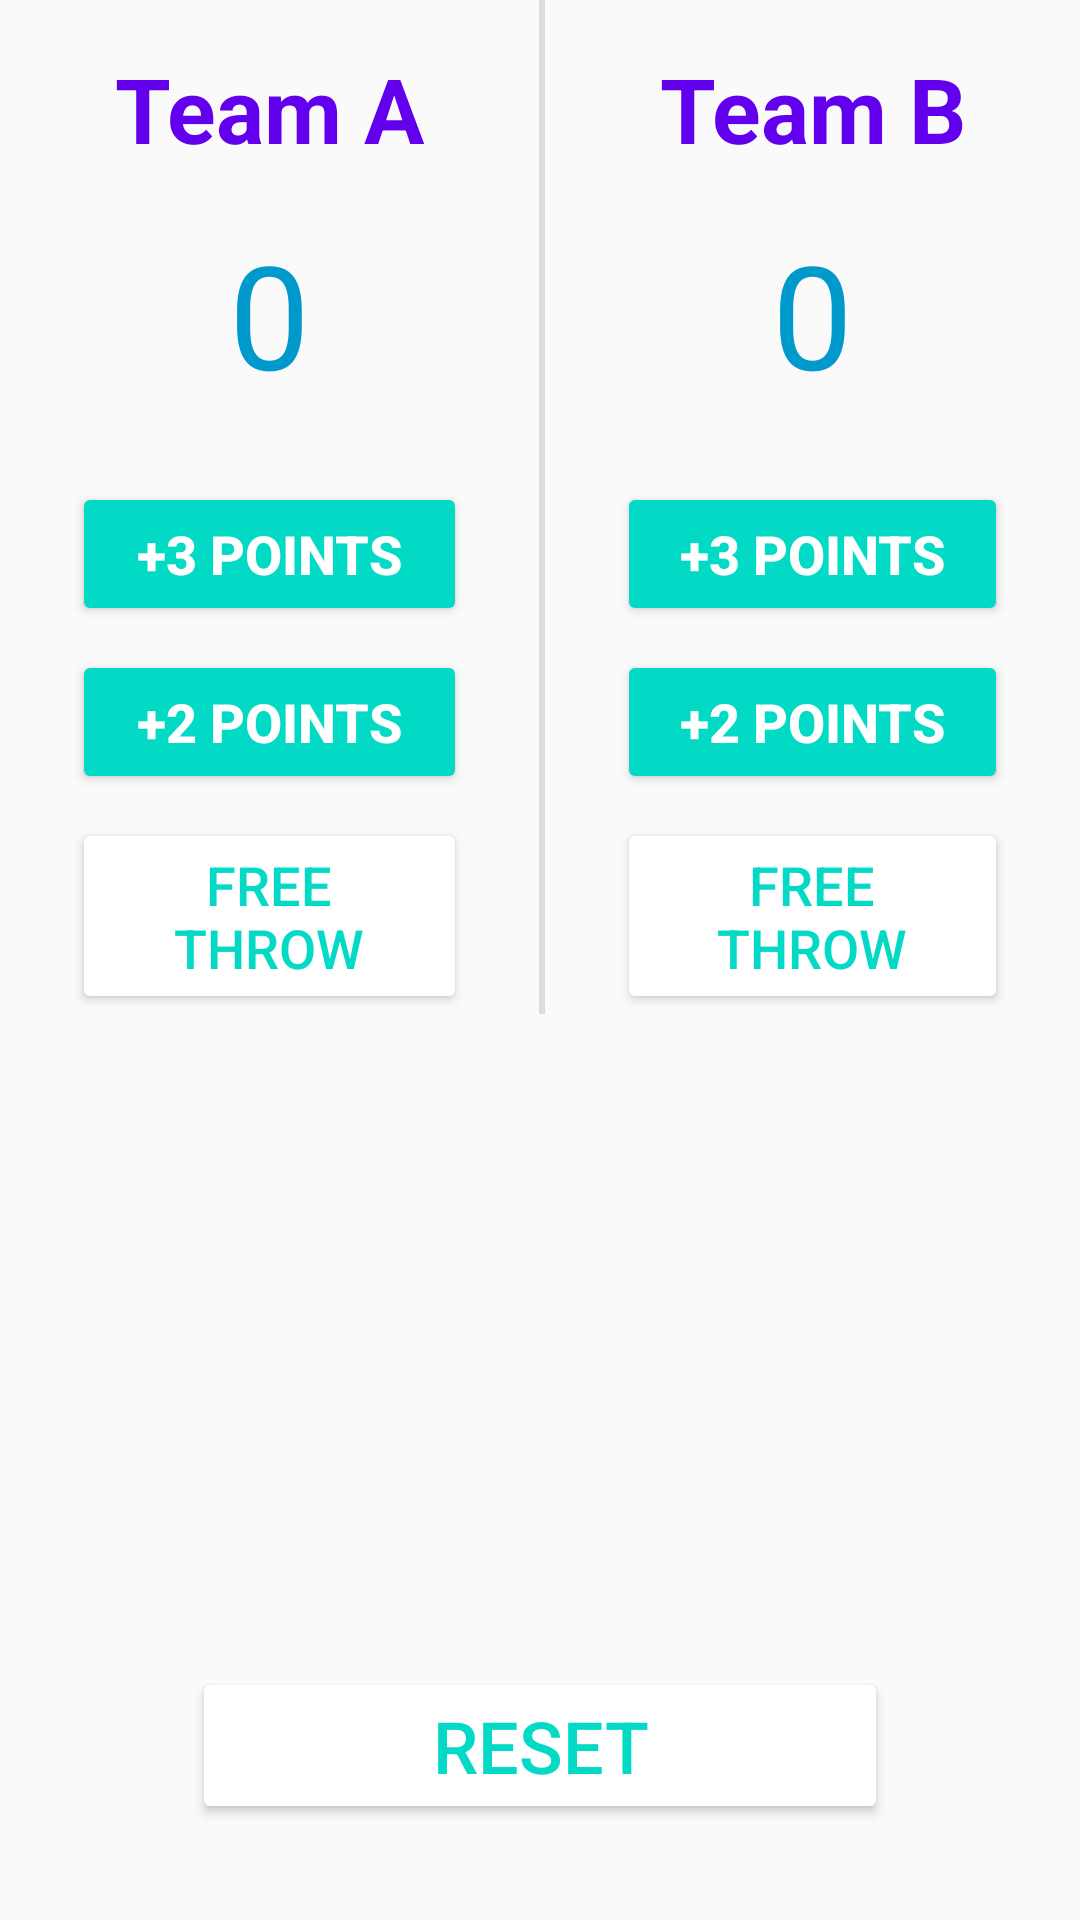

Here is an Android app screen rendered from its layout file. Give the layout XML and the strings, colors and styles it references.
<!-- AndroidManifest.xml: application theme AppTheme -->
<!-- res/layout/activity_counter.xml -->
<?xml version="1.0" encoding="utf-8"?>
<android.support.constraint.ConstraintLayout xmlns:android="http://schemas.android.com/apk/res/android"
    xmlns:app="http://schemas.android.com/apk/res-auto"
    xmlns:tools="http://schemas.android.com/tools"
    android:id="@+id/linearLayout"
    android:layout_width="match_parent"
    android:layout_height="match_parent"
    android:orientation="horizontal"
    android:visibility="visible"
    tools:context=".RateActivity">

    <TextView
        android:id="@+id/TeamB"
        android:layout_width="wrap_content"
        android:layout_height="wrap_content"
        android:layout_marginEnd="8dp"
        android:layout_marginStart="8dp"
        android:layout_marginTop="16dp"
        android:text="@string/TeamB"
        android:textColor="?attr/colorPrimary"
        android:textSize="30sp"
        android:textStyle="bold"
        app:layout_constraintEnd_toEndOf="parent"
        app:layout_constraintStart_toEndOf="@+id/divider"
        app:layout_constraintTop_toTopOf="parent" />

    <TextView
        android:id="@+id/ScoreB"
        android:layout_width="wrap_content"
        android:layout_height="wrap_content"
        android:layout_marginTop="16dp"
        android:text="@string/orginscore"
        android:textColor="@android:color/holo_blue_dark"
        android:textSize="48sp"
        app:layout_constraintEnd_toEndOf="parent"
        app:layout_constraintStart_toEndOf="@+id/divider"
        app:layout_constraintTop_toBottomOf="@+id/TeamB" />

    <Button
        android:id="@+id/Bplus3"
        style="@style/Widget.AppCompat.Button.Colored"
        android:layout_width="0dp"
        android:layout_height="wrap_content"
        android:layout_gravity="center"
        android:layout_marginEnd="24dp"
        android:layout_marginStart="24dp"
        android:layout_marginTop="24dp"
        android:layout_weight="1.0"
        android:text="@string/score3"
        android:textAllCaps="false"
        android:textSize="18sp"
        android:textStyle="bold"
        app:layout_constraintEnd_toEndOf="parent"
        app:layout_constraintHorizontal_bias="0.0"
        app:layout_constraintStart_toEndOf="@+id/divider"
        app:layout_constraintTop_toBottomOf="@+id/ScoreB" />

    <Button
        android:id="@+id/Bplus2"
        style="@style/Widget.AppCompat.Button.Colored"
        android:layout_width="0dp"
        android:layout_height="wrap_content"
        android:layout_gravity="center"
        android:layout_marginEnd="24dp"
        android:layout_marginStart="24dp"
        android:layout_marginTop="8dp"
        android:text="@string/score2"
        android:textAllCaps="false"
        android:textSize="18sp"
        android:textStyle="bold"
        app:layout_constraintEnd_toEndOf="parent"
        app:layout_constraintStart_toEndOf="@+id/divider"
        app:layout_constraintTop_toBottomOf="@+id/Bplus3" />

    <Button
        android:id="@+id/Bfreethrow"
        style="@style/Widget.AppCompat.Button"
        android:layout_width="0dp"
        android:layout_height="wrap_content"
        android:layout_gravity="center"
        android:layout_marginEnd="24dp"
        android:layout_marginStart="24dp"
        android:layout_marginTop="8dp"
        android:text="@string/freethrow"
        android:textColor="?attr/colorAccent"
        android:textSize="18sp"
        app:layout_constraintEnd_toEndOf="parent"
        app:layout_constraintHorizontal_bias="0.52"
        app:layout_constraintStart_toEndOf="@+id/divider"
        app:layout_constraintTop_toBottomOf="@+id/Bplus2" />

    <TextView
        android:id="@+id/TeamA"
        android:layout_width="wrap_content"
        android:layout_height="wrap_content"
        android:layout_marginEnd="8dp"
        android:layout_marginStart="8dp"
        android:layout_marginTop="16dp"
        android:text="@string/TeamA"
        android:textColor="?attr/colorPrimary"
        android:textSize="30sp"
        android:textStyle="bold"
        app:layout_constraintEnd_toStartOf="@+id/divider"
        app:layout_constraintStart_toStartOf="parent"
        app:layout_constraintTop_toTopOf="parent" />

    <TextView
        android:id="@+id/ScoreA"
        android:layout_width="wrap_content"
        android:layout_height="wrap_content"
        android:layout_marginTop="16dp"
        android:text="@string/orginscore"
        android:textColor="@android:color/holo_blue_dark"
        android:textSize="48sp"
        app:layout_constraintEnd_toStartOf="@+id/divider"
        app:layout_constraintStart_toStartOf="parent"
        app:layout_constraintTop_toBottomOf="@+id/TeamA" />

    <Button
        android:id="@+id/Aplus3"
        style="@style/Widget.AppCompat.Button.Colored"
        android:layout_width="0dp"
        android:layout_height="wrap_content"
        android:layout_gravity="center"
        android:layout_marginEnd="24dp"
        android:layout_marginStart="24dp"
        android:layout_marginTop="24dp"
        android:onClick="onClick"
        android:text="@string/score3"
        android:textAllCaps="false"
        android:textSize="18sp"
        android:textStyle="bold"
        app:layout_constraintEnd_toStartOf="@+id/divider"
        app:layout_constraintHorizontal_bias="0.53"
        app:layout_constraintStart_toStartOf="parent"
        app:layout_constraintTop_toBottomOf="@+id/ScoreA" />

    <Button
        android:id="@+id/Aplus2"
        style="@style/Widget.AppCompat.Button.Colored"
        android:layout_width="0dp"
        android:layout_height="wrap_content"
        android:layout_gravity="center"
        android:layout_marginEnd="24dp"
        android:layout_marginStart="24dp"
        android:layout_marginTop="8dp"
        android:text="@string/score2"
        android:textAllCaps="false"
        android:textSize="18sp"
        android:textStyle="bold"
        app:layout_constraintEnd_toStartOf="@+id/divider"
        app:layout_constraintHorizontal_bias="0.0"
        app:layout_constraintStart_toStartOf="parent"
        app:layout_constraintTop_toBottomOf="@+id/Aplus3" />

    <Button
        android:id="@+id/Afreethrow"
        style="@style/Widget.AppCompat.Button"
        android:layout_width="0dp"
        android:layout_height="wrap_content"
        android:layout_gravity="center"
        android:layout_marginEnd="24dp"
        android:layout_marginStart="24dp"
        android:layout_marginTop="8dp"
        android:text="@string/freethrow"
        android:textColor="?attr/colorAccent"
        android:textSize="18sp"
        app:layout_constraintEnd_toStartOf="@+id/divider"
        app:layout_constraintHorizontal_bias="0.441"
        app:layout_constraintStart_toStartOf="parent"
        app:layout_constraintTop_toBottomOf="@+id/Aplus2" />

    <View
        android:id="@+id/divider"
        android:layout_width="2dp"
        android:layout_height="wrap_content"
        android:layout_marginEnd="8dp"
        android:layout_marginStart="32dp"
        android:layout_marginTop="16dp"
        android:background="?android:attr/listDivider"
        app:layout_constraintBottom_toBottomOf="@+id/Bfreethrow"
        app:layout_constraintEnd_toEndOf="parent"
        app:layout_constraintHorizontal_bias="0.464"
        app:layout_constraintStart_toStartOf="parent"
        app:layout_constraintTop_toTopOf="parent"
        app:layout_constraintVertical_bias="1.0" />

    <Button
        android:id="@+id/RESET"
        style="@style/Widget.AppCompat.Button"
        android:layout_width="0dp"
        android:layout_height="wrap_content"
        android:layout_gravity="center"
        android:layout_marginBottom="32dp"
        android:layout_marginEnd="64dp"
        android:layout_marginStart="64dp"
        android:text="@string/reset"
        android:textColor="?attr/colorAccent"
        android:textSize="24sp"
        app:layout_constraintBottom_toBottomOf="parent"
        app:layout_constraintEnd_toEndOf="parent"
        app:layout_constraintHorizontal_bias="0.0"
        app:layout_constraintStart_toStartOf="parent" />


</android.support.constraint.ConstraintLayout>
<!-- resources referenced by this layout -->
<resources>
  <string name="TeamA">Team A</string>
  <string name="TeamB">Team B</string>
  <string name="freethrow">FREE THROW</string>
  <string name="orginscore">0</string>
  <string name="reset">RESET</string>
  <string name="score2">+2 POINTS</string>
  <string name="score3">+3 POINTS</string>
  <style name="AppTheme" parent="Base.Theme.AppCompat.Light.DarkActionBar">
          
          <item name="colorPrimary">@color/colorPrimary</item>
          <item name="colorPrimaryDark">@color/colorPrimaryDark</item>
          <item name="colorAccent">@color/colorAccent</item>
          <item name="colorButtonNormal">@android:color/white</item>
      </style>
  <!-- not gathered from this repository: default colours our renderer supplied (Android Studio template values) -->
  <color name="colorPrimary">#FF6200EE</color>
  <color name="colorPrimaryDark">#FF3700B3</color>
  <color name="colorAccent">#FF03DAC5</color>
</resources>
